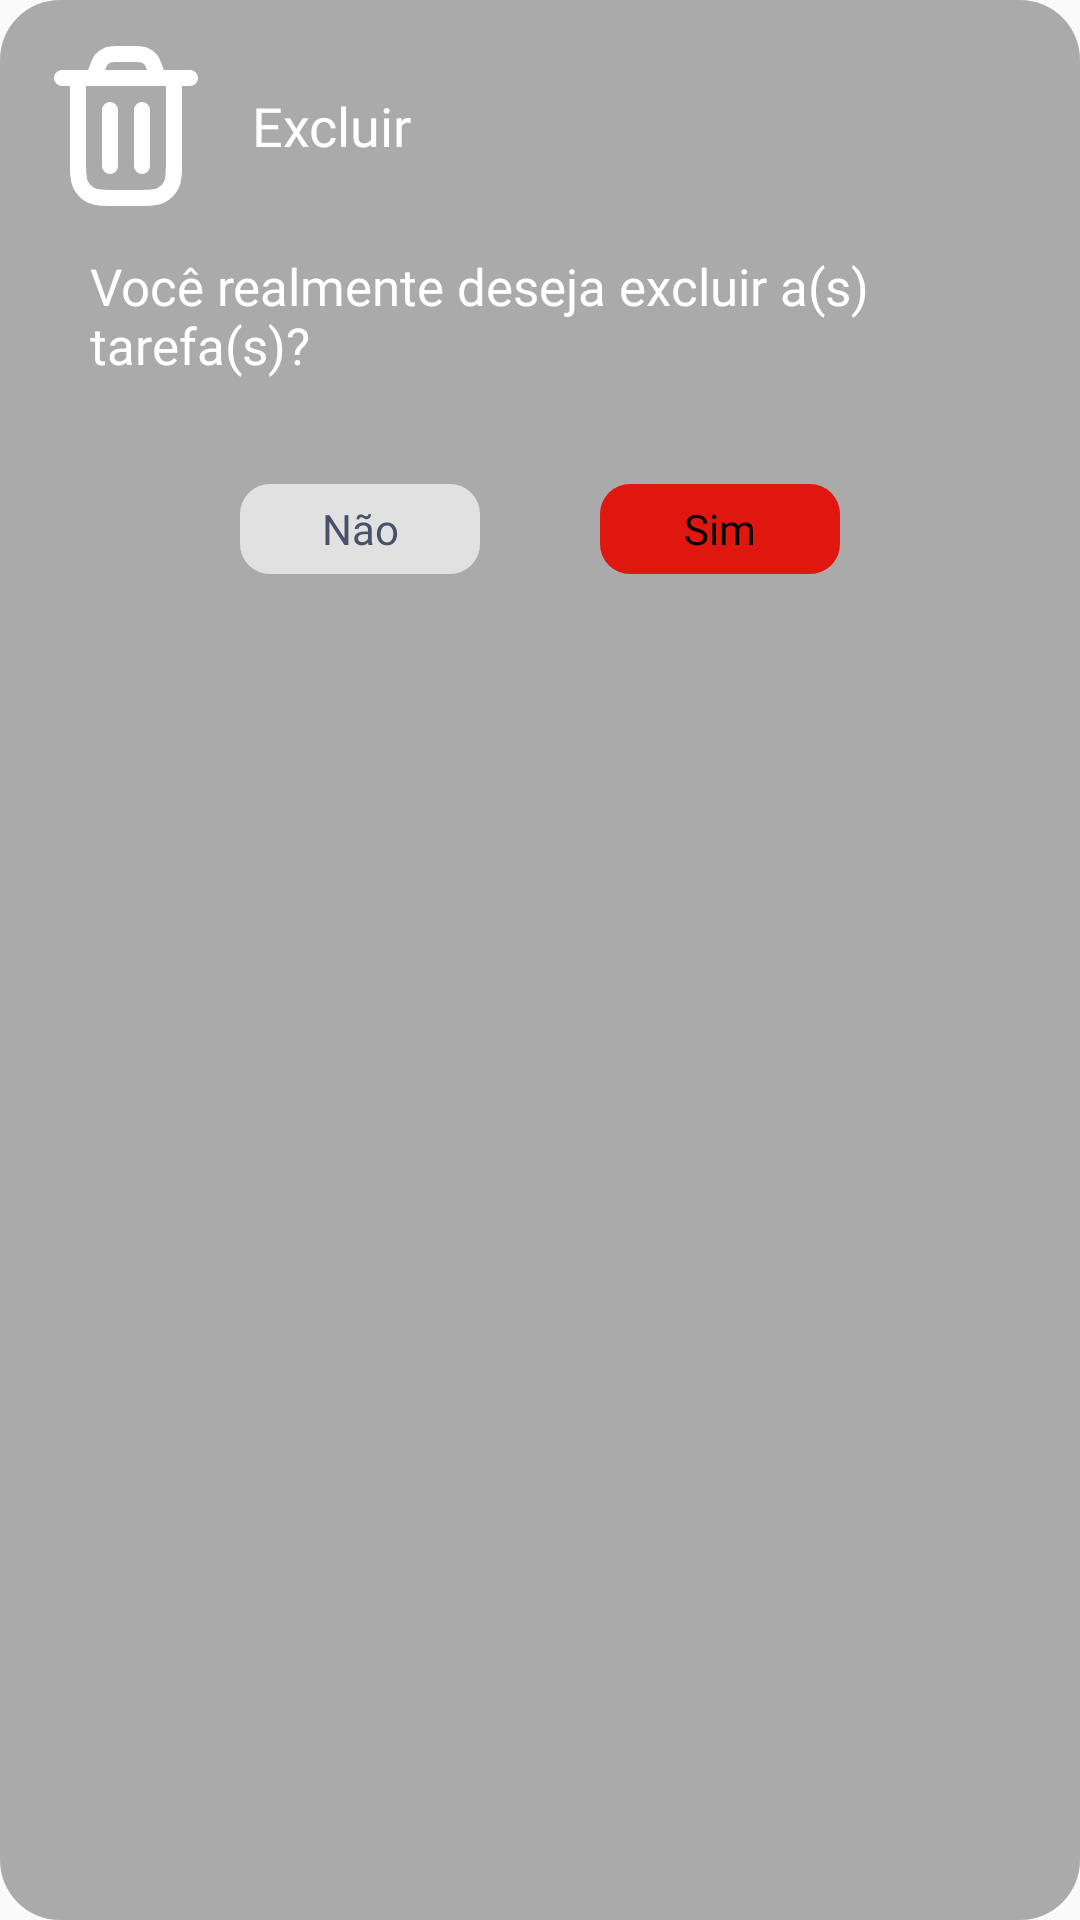

Write the Android layout XML for this screen, with the resource values it uses.
<!-- AndroidManifest.xml: application theme Theme.TaskSave -->
<!-- res/layout/dialog_delete_tarefa.xml -->
<?xml version="1.0" encoding="utf-8"?>
<androidx.constraintlayout.widget.ConstraintLayout xmlns:android="http://schemas.android.com/apk/res/android"
    xmlns:app="http://schemas.android.com/apk/res-auto"
    xmlns:tools="http://schemas.android.com/tools"
    style="@style/BackgroundThemeRepeatReminder"
    android:layout_width="match_parent"
    android:layout_height="wrap_content"
    android:layout_marginStart="20dp"
    android:layout_marginEnd="20dp"
    android:orientation="vertical"
    android:layout_gravity="center"
    >

    <LinearLayout
        android:layout_width="match_parent"
        android:layout_height="match_parent"
        android:orientation="vertical" >

        <LinearLayout
            android:layout_width="match_parent"
            android:layout_height="wrap_content"
            android:orientation="horizontal"
            >

        <ImageView
            android:layout_width="wrap_content"
            android:layout_height="wrap_content"
            android:src="@drawable/icon_trash"
            />

    <TextView
        android:layout_width="match_parent"
        android:layout_height="match_parent"
        android:gravity="center_vertical"
        android:text="Excluir"
        android:layout_marginStart="10dp"
        android:textSize="18sp"
        style="@style/TextColorThemeDelete2"
        android:fontFamily="@font/ptsans_bold"
        />

        </LinearLayout>

    <TextView
        android:layout_width="match_parent"
        android:layout_height="wrap_content"
        android:layout_marginTop="10dp"
        android:layout_marginStart="20dp"
        android:text="Você realmente deseja excluir a(s) tarefa(s)? "
        android:textSize="17sp"
        style="@style/TextColorThemeDelete"
        android:fontFamily="@font/ptsans_bold"

        />

        <LinearLayout
            android:layout_width="wrap_content"
            android:layout_height="wrap_content"
            android:layout_marginTop="35dp"
            android:layout_marginBottom="10dp"
            android:layout_gravity="center"
            android:orientation="horizontal" >

        <FrameLayout
            android:id="@+id/frameLayoutNao"
            android:layout_width="80dp"
            android:layout_height="30dp"
            android:background="@drawable/edittext_background"
            >

            <TextView
                android:layout_width="match_parent"
                android:layout_height="match_parent"
                android:gravity="center"
                android:fontFamily="@font/ptsans_bold"
                android:textColor="@color/grey4"
                android:text="Não"/>

        </FrameLayout>

            <FrameLayout
                android:id="@+id/frameLayoutSim"
                android:layout_width="80dp"
                android:layout_height="30dp"
                android:layout_marginStart="40dp"
                android:background="@drawable/edittext_background"
                android:backgroundTint="@color/red3"
                android:foreground="?android:attr/selectableItemBackground"
                android:clickable="true"
                android:focusable="true"
                >

            <TextView
                android:id="@+id/textViewSim"
                android:layout_width="match_parent"
                android:layout_height="match_parent"
                android:gravity="center"
                android:fontFamily="@font/ptsans_bold"
                android:textColor="@color/black"
                android:text="Sim"/>

                <ProgressBar
                    android:id="@+id/progressBarSim"
                    android:layout_width="wrap_content"
                    android:layout_height="wrap_content"
                    android:layout_gravity="center"
                    android:indeterminateTint="@color/white"
                    android:visibility="gone"
                    android:foreground="?android:attr/selectableItemBackground"
                    android:clickable="true"
                    android:focusable="true"
                    />

            </FrameLayout>

        </LinearLayout>

    </LinearLayout>

</androidx.constraintlayout.widget.ConstraintLayout>
<!-- resources referenced by this layout -->
<resources>
  <color name="black">#FF000000</color>
  <color name="grey4">#495168</color>
  <color name="red3">#E0170E</color>
  <color name="white">#FFFFFFFF</color>
  <!-- drawable edittext_background (drawable) -->
  <?xml version="1.0" encoding="utf-8"?>
  <selector xmlns:android="http://schemas.android.com/apk/res/android">
  <item>
      <shape android:shape="rectangle">
          <solid android:color="#e1e1e1"/>
          <corners android:radius="10dp"/>
      </shape>
  </item>
  </selector>
  <!-- drawable icon_trash (drawable) -->
  <vector xmlns:android="http://schemas.android.com/apk/res/android" android:height="64dp" android:viewportHeight="24" android:viewportWidth="24" android:width="64dp">
        
      <path android:fillColor="#00000000" android:pathData="M4,6H20M16,6L15.729,5.188C15.467,4.401 15.336,4.008 15.093,3.717C14.878,3.46 14.602,3.261 14.29,3.139C13.938,3 13.523,3 12.694,3H11.306C10.477,3 10.062,3 9.71,3.139C9.398,3.261 9.122,3.46 8.907,3.717C8.664,4.008 8.533,4.401 8.271,5.188L8,6M18,6V16.2C18,17.88 18,18.72 17.673,19.362C17.385,19.927 16.927,20.385 16.362,20.673C15.72,21 14.88,21 13.2,21H10.8C9.12,21 8.28,21 7.638,20.673C7.074,20.385 6.615,19.927 6.327,19.362C6,18.72 6,17.88 6,16.2V6M14,10V17M10,10V17" android:strokeColor="@color/white" android:strokeLineCap="round" android:strokeLineJoin="round" android:strokeWidth="2"/>
      
  </vector>
  <style name="BackgroundThemeRepeatReminder">
          <item name="android:background">@drawable/background_dialog_repeat_reminder_light</item>
      </style>
  <style name="TextColorThemeDelete">
          <item name="android:textColor">@color/white</item>
      </style>
  <style name="TextColorThemeDelete2">
          <item name="android:textColor">@color/white</item>
      </style>
  <style name="Theme.TaskSave" parent="Base.Theme.TaskSave" />
  <!-- drawable background_dialog_repeat_reminder_light (drawable) -->
  <?xml version="1.0" encoding="utf-8"?>
  <shape xmlns:android="http://schemas.android.com/apk/res/android">
  
      <solid
          android:color="@android:color/darker_gray"
  
          />
  
  
      <corners
          android:radius="20dp"
  
  
          />
      <padding
          android:left="10dp"
          android:right="10dp"
          android:top="10dp"
          android:bottom="10dp"
  
  
          />
  
  
  </shape>
  <style name="Base.Theme.TaskSave" parent="Theme.AppCompat.DayNight.NoActionBar">
          <item name="android:windowTranslucentStatus">true</item>
          <item name="android:statusBarColor">@color/white</item>
      </style>
</resources>
